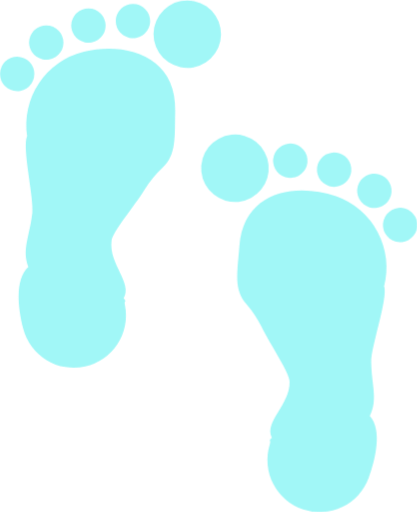
t = 0.00 s
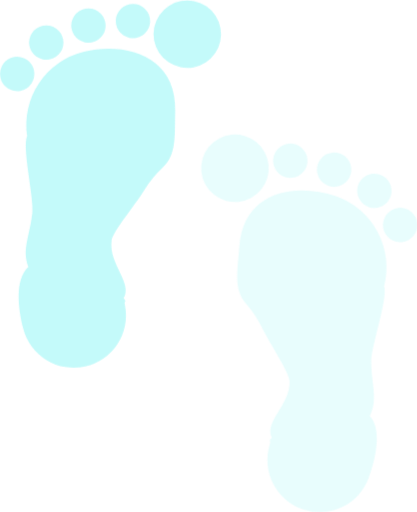
t = 0.38 s
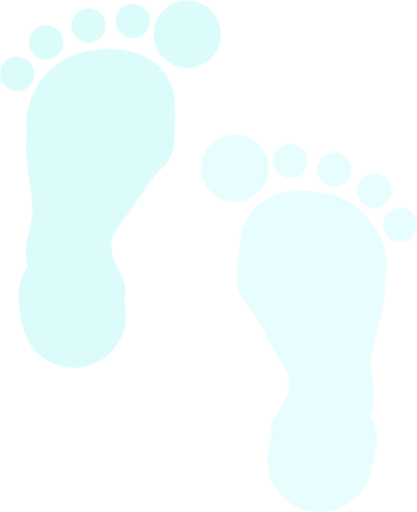
t = 0.63 s
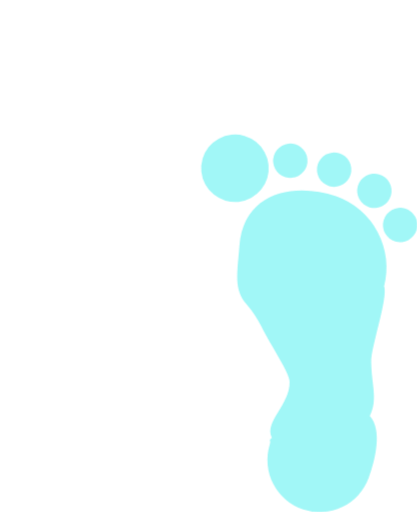
t = 1.00 s
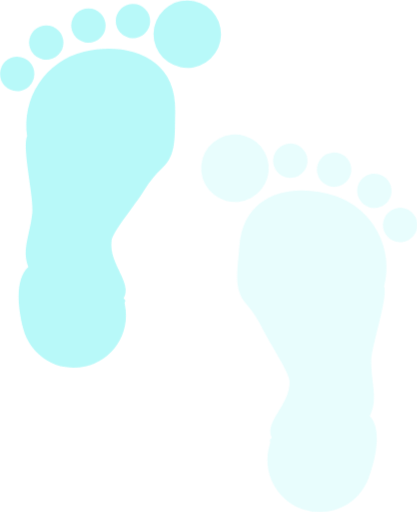
t = 1.38 s
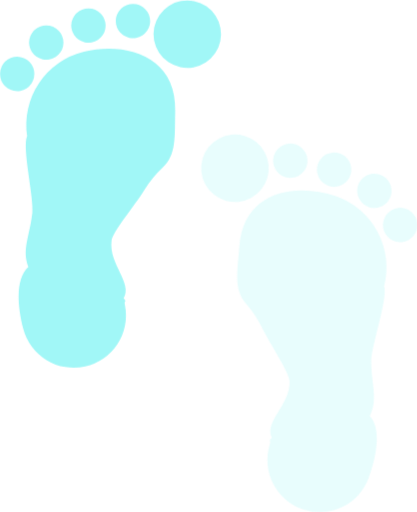
t = 1.63 s

The animated SVG that drew these frames (rendered in a browser with its animation timeline set to each time). Animation: 4 CSS @keyframes rules; one cycle of 2.00 s, repeats indefinitely.

<svg xmlns="http://www.w3.org/2000/svg" viewBox="0 0 296 363" id="el_HJtIU4Mvhm"><style>@-webkit-keyframes el_r19LUEzPhm_Animation{0%{opacity: 1;}50%{opacity: 0;}75%{opacity: 1;}100%{opacity: 1;}}@keyframes el_r19LUEzPhm_Animation{0%{opacity: 1;}50%{opacity: 0;}75%{opacity: 1;}100%{opacity: 1;}}@-webkit-keyframes el_BJWl8UEfDn7_Animation{0%{opacity: 1;}25%{opacity: 0;}50%{opacity: 1;}75%{opacity: 0;}100%{opacity: 1;}}@keyframes el_BJWl8UEfDn7_Animation{0%{opacity: 1;}25%{opacity: 0;}50%{opacity: 1;}75%{opacity: 0;}100%{opacity: 1;}}#el_HJtIU4Mvhm *{-webkit-animation-duration: 2s;animation-duration: 2s;-webkit-animation-iteration-count: infinite;animation-iteration-count: infinite;-webkit-animation-timing-function: cubic-bezier(0, 0, 1, 1);animation-timing-function: cubic-bezier(0, 0, 1, 1);}#el_ryi8IEfw37{fill: #a1f7f7;-webkit-transform: translate(-487.08px, -617px);transform: translate(-487.08px, -617px);}#el_r13IINfDhQ{fill: #a1f7f7;-webkit-transform: translate(-602.31px, -513.04px) rotate(-10.66deg);transform: translate(-602.31px, -513.04px) rotate(-10.66deg);}#el_rkaIU4Gwn7{fill: #a1f7f7;-webkit-transform: translate(-593.94px, -498.48px) rotate(-10.66deg);transform: translate(-593.94px, -498.48px) rotate(-10.66deg);}#el_Hy08UNMw2m{fill: #a1f7f7;-webkit-transform: translate(-595.07px, -504.27px) rotate(-10.66deg);transform: translate(-595.07px, -504.27px) rotate(-10.66deg);}#el_H1klUL4MD2Q{fill: #a1f7f7;-webkit-transform: translate(-597.83px, -509.6px) rotate(-10.66deg);transform: translate(-597.83px, -509.6px) rotate(-10.66deg);}#el_BygxI8EGP27{fill: #a1f7f7;-webkit-transform: translate(-594.99px, -491.18px) rotate(-10.66deg);transform: translate(-594.99px, -491.18px) rotate(-10.66deg);}#el_SJzgLL4fwh7{fill: #a1f7f7;-webkit-transform: translate(-487.08px, -617px);transform: translate(-487.08px, -617px);}#el_HkXeL8VGDn7{fill: #a1f7f7;-webkit-transform: translate(-679.04px, 679.33px) rotate(-73.56deg);transform: translate(-679.04px, 679.33px) rotate(-73.56deg);}#el_HJ4lLI4Mw2m{fill: #a1f7f7;-webkit-transform: translate(-691.17px, 571.82px) rotate(-73.56deg);transform: translate(-691.17px, 571.82px) rotate(-73.56deg);}#el_B1rxUUNzwh7{fill: #a1f7f7;-webkit-transform: translate(-674.96px, 606.23px) rotate(-73.56deg);transform: translate(-674.96px, 606.23px) rotate(-73.56deg);}#el_rkUlLUNfw2X{fill: #a1f7f7;-webkit-transform: translate(-668.9px, 644.39px) rotate(-73.56deg);transform: translate(-668.9px, 644.39px) rotate(-73.56deg);}#el_HyvlLLVMw3X{fill: #a1f7f7;-webkit-transform: translate(-724.49px, 537.98px) rotate(-73.56deg);transform: translate(-724.49px, 537.98px) rotate(-73.56deg);}#el_BJWl8UEfDn7{-webkit-animation-name: el_BJWl8UEfDn7_Animation;animation-name: el_BJWl8UEfDn7_Animation;opacity: 1;}#el_r19LUEzPhm{-webkit-animation-name: el_r19LUEzPhm_Animation;animation-name: el_r19LUEzPhm_Animation;opacity: 1;}</style><defs/><title>footprints</title><g id="el_r19LUEzPhm" data-name="right foot"><path d="M546.68,653.46a53.54,53.54,0,0,0-40.35,60.38l-.09-.38c-3.64,8.55,5,43.91,3.75,54.54-2,17-7.54,25.92-2.84,38.23h0c-9.84,8.91-7.27,29.79-3.62,43.82a37.07,37.07,0,0,0,72.29-16.27c-1-5.2,1.76-1.4-.73-4.95-.16-.23-.42-.14-.27-.38,6.64-10.75-10.56-24.15-8.59-40.71.78-6.49,16.24-24.57,23.55-36.47a76.84,76.84,0,0,1,12.65-15.45c10-9.48,8.52-21.11,9-40.33C612.4,656.66,576.5,646.42,546.68,653.46Z" id="el_ryi8IEfw37"/><circle cx="499.29" cy="669.22" r="12.21" id="el_r13IINfDhQ"/><circle cx="581.47" cy="631.66" r="12.21" id="el_rkaIU4Gwn7"/><circle cx="549.87" cy="634.86" r="12.21" id="el_Hy08UNMw2m"/><circle cx="519.94" cy="646.93" r="12.21" id="el_H1klUL4MD2Q"/><circle cx="620.03" cy="640.97" r="23.96" id="el_BygxI8EGP27"/></g><g id="el_BJWl8UEfDn7" data-name="left foot"><path d="M725.58,756.11a53.54,53.54,0,0,1,34.06,64.14l.13-.37c2.76,8.87-9.42,43.18-9.22,53.88.31,17.07,4.89,26.54-1,38.32h0c8.89,9.86,4.23,30.37-.81,44a37.07,37.07,0,0,1-70.29-23.47c1.5-5.07-1.61-1.57,1.23-4.85.19-.22.43-.1.31-.36-5.53-11.36,12.94-23,12.64-39.64-.12-6.54-13.69-26.08-19.76-38.65a76.84,76.84,0,0,0-11-16.64c-9-10.44-6.35-21.86-4.89-41C659.87,752.68,696.63,746.1,725.58,756.11Z" id="el_SJzgLL4fwh7"/><circle cx="771.14" cy="776.57" r="12.21" id="el_HkXeL8VGDn7"/><circle cx="693.16" cy="730.92" r="12.21" id="el_HJ4lLI4Mw2m"/><circle cx="724.28" cy="737.28" r="12.21" id="el_B1rxUUNzwh7"/><circle cx="752.85" cy="752.31" r="12.21" id="el_rkUlLUNfw2X"/><circle cx="653.87" cy="736.3" r="23.96" id="el_HyvlLLVMw3X"/></g></svg>